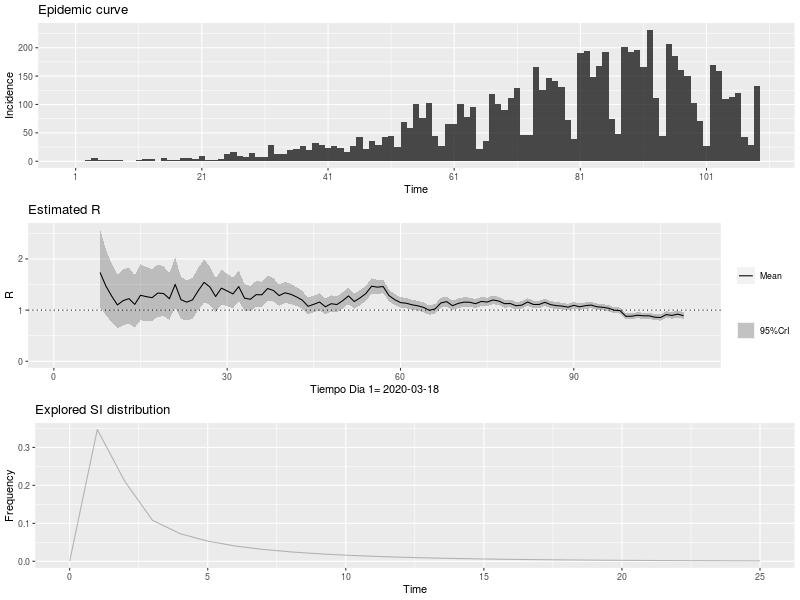

Data behind this chart, as committed beside it:
, t_start, t_end, Mean(R), Std(R), Quantile.0.025(R), Quantile.0.05(R), Quantile.0.25(R), Median(R), Quantile.0.75(R), Quantile.0.95(R), Quantile.0.975(R)
1, 2, 8, 1.736, 0.3881, 1.06, 1.15, 1.461, 1.707, 1.979, 2.419, 2.575
2, 3, 9, 1.473, 0.3293, 0.8996, 0.976, 1.239, 1.448, 1.679, 2.053, 2.185
3, 4, 10, 1.275, 0.2925, 0.7677, 0.835, 1.068, 1.253, 1.458, 1.791, 1.909
4, 5, 11, 1.101, 0.2671, 0.6416, 0.7018, 0.9114, 1.08, 1.268, 1.574, 1.683
5, 6, 12, 1.185, 0.2793, 0.7024, 0.766, 0.9867, 1.163, 1.36, 1.679, 1.792
6, 7, 13, 1.225, 0.2809, 0.7372, 0.8019, 1.025, 1.203, 1.401, 1.72, 1.833
7, 8, 14, 1.112, 0.2621, 0.659, 0.7187, 0.9258, 1.091, 1.276, 1.575, 1.681
8, 9, 15, 1.29, 0.2815, 0.7984, 0.8643, 1.09, 1.269, 1.467, 1.785, 1.897
9, 10, 16, 1.264, 0.2694, 0.792, 0.8556, 1.073, 1.245, 1.434, 1.737, 1.844
10, 11, 17, 1.243, 0.2592, 0.7879, 0.8495, 1.06, 1.225, 1.407, 1.698, 1.8
11, 12, 18, 1.334, 0.2616, 0.8713, 0.9347, 1.149, 1.317, 1.5, 1.791, 1.893
12, 13, 19, 1.323, 0.25, 0.8792, 0.9404, 1.147, 1.307, 1.482, 1.759, 1.856
13, 14, 20, 1.222, 0.231, 0.8123, 0.8688, 1.06, 1.208, 1.369, 1.626, 1.715
14, 15, 21, 1.502, 0.2504, 1.052, 1.116, 1.327, 1.489, 1.663, 1.937, 2.031
15, 16, 22, 1.204, 0.2095, 0.8286, 0.881, 1.057, 1.192, 1.338, 1.568, 1.648
16, 17, 23, 1.156, 0.2012, 0.7956, 0.8459, 1.014, 1.144, 1.284, 1.505, 1.582
17, 18, 24, 1.2, 0.2028, 0.8358, 0.887, 1.058, 1.189, 1.33, 1.552, 1.629
18, 19, 25, 1.381, 0.213, 0.9951, 1.05, 1.232, 1.37, 1.518, 1.749, 1.829
19, 20, 26, 1.542, 0.2139, 1.152, 1.208, 1.393, 1.532, 1.681, 1.91, 1.989
20, 21, 27, 1.453, 0.1925, 1.101, 1.152, 1.319, 1.445, 1.578, 1.783, 1.854
21, 22, 28, 1.265, 0.1691, 0.9559, 1.001, 1.148, 1.258, 1.375, 1.556, 1.618
22, 23, 29, 1.429, 0.1746, 1.108, 1.155, 1.308, 1.422, 1.543, 1.728, 1.791
23, 24, 30, 1.374, 0.1619, 1.075, 1.119, 1.262, 1.368, 1.48, 1.651, 1.709
24, 25, 31, 1.316, 0.151, 1.037, 1.078, 1.212, 1.311, 1.415, 1.574, 1.628
25, 26, 32, 1.46, 0.153, 1.175, 1.217, 1.354, 1.454, 1.56, 1.72, 1.774
26, 27, 33, 1.234, 0.1323, 0.9882, 1.025, 1.142, 1.229, 1.32, 1.459, 1.506
27, 28, 34, 1.212, 0.1277, 0.9743, 1.01, 1.123, 1.207, 1.295, 1.429, 1.474
28, 29, 35, 1.302, 0.1295, 1.06, 1.096, 1.212, 1.297, 1.386, 1.522, 1.567
29, 30, 36, 1.3, 0.1245, 1.067, 1.102, 1.214, 1.296, 1.381, 1.511, 1.555
30, 31, 37, 1.422, 0.1252, 1.187, 1.223, 1.336, 1.418, 1.504, 1.634, 1.678
31, 32, 38, 1.384, 0.1166, 1.165, 1.198, 1.304, 1.381, 1.461, 1.581, 1.622
32, 33, 39, 1.284, 0.1066, 1.083, 1.113, 1.21, 1.281, 1.354, 1.464, 1.501
33, 34, 40, 1.338, 0.1051, 1.14, 1.17, 1.266, 1.335, 1.408, 1.516, 1.552
34, 35, 41, 1.31, 0.09957, 1.122, 1.15, 1.241, 1.307, 1.375, 1.478, 1.512
35, 36, 42, 1.258, 0.09376, 1.081, 1.108, 1.194, 1.256, 1.32, 1.416, 1.448
36, 37, 43, 1.194, 0.08853, 1.027, 1.053, 1.134, 1.192, 1.253, 1.344, 1.374
37, 38, 44, 1.075, 0.0822, 0.9198, 0.9433, 1.018, 1.073, 1.129, 1.214, 1.242
38, 39, 45, 1.114, 0.08347, 0.9561, 0.98, 1.056, 1.112, 1.169, 1.254, 1.283
39, 40, 46, 1.157, 0.08419, 0.9983, 1.023, 1.1, 1.155, 1.213, 1.299, 1.328
40, 41, 47, 1.065, 0.07915, 0.9153, 0.938, 1.01, 1.063, 1.117, 1.198, 1.225
41, 42, 48, 1.125, 0.08099, 0.972, 0.9954, 1.07, 1.123, 1.179, 1.262, 1.289
42, 43, 49, 1.109, 0.0792, 0.959, 0.9818, 1.054, 1.107, 1.161, 1.242, 1.269
43, 44, 50, 1.184, 0.08077, 1.031, 1.055, 1.129, 1.183, 1.238, 1.32, 1.348
44, 45, 51, 1.277, 0.08175, 1.122, 1.145, 1.221, 1.275, 1.331, 1.414, 1.442
45, 46, 52, 1.168, 0.07508, 1.025, 1.047, 1.116, 1.166, 1.218, 1.294, 1.32
46, 47, 53, 1.239, 0.07571, 1.095, 1.118, 1.188, 1.238, 1.29, 1.367, 1.392
47, 48, 54, 1.323, 0.07574, 1.178, 1.201, 1.271, 1.321, 1.373, 1.45, 1.475
48, 49, 55, 1.468, 0.0762, 1.322, 1.345, 1.416, 1.466, 1.518, 1.595, 1.621
49, 50, 56, 1.449, 0.07077, 1.313, 1.334, 1.4, 1.448, 1.496, 1.567, 1.591
50, 51, 57, 1.461, 0.06674, 1.333, 1.353, 1.415, 1.46, 1.505, 1.572, 1.594
51, 52, 58, 1.285, 0.05879, 1.173, 1.19, 1.245, 1.284, 1.325, 1.384, 1.403
52, 53, 59, 1.204, 0.05497, 1.099, 1.115, 1.167, 1.203, 1.241, 1.296, 1.314
53, 54, 60, 1.147, 0.0525, 1.046, 1.062, 1.111, 1.146, 1.181, 1.234, 1.252
54, 55, 61, 1.134, 0.0515, 1.035, 1.051, 1.099, 1.133, 1.168, 1.22, 1.237
55, 56, 62, 1.104, 0.05013, 1.008, 1.023, 1.07, 1.103, 1.137, 1.188, 1.204
56, 57, 63, 1.084, 0.04919, 0.9902, 1.005, 1.051, 1.084, 1.117, 1.167, 1.183
57, 58, 64, 1.053, 0.0481, 0.9605, 0.9748, 1.02, 1.052, 1.085, 1.133, 1.149
58, 59, 65, 0.9956, 0.04662, 0.9063, 0.9202, 0.9638, 0.9949, 1.027, 1.073, 1.089
59, 60, 66, 1.025, 0.04757, 0.9335, 0.9477, 0.9922, 1.024, 1.056, 1.104, 1.12
60, 61, 67, 1.14, 0.05014, 1.044, 1.059, 1.106, 1.139, 1.173, 1.224, 1.24
... 42 more rows
